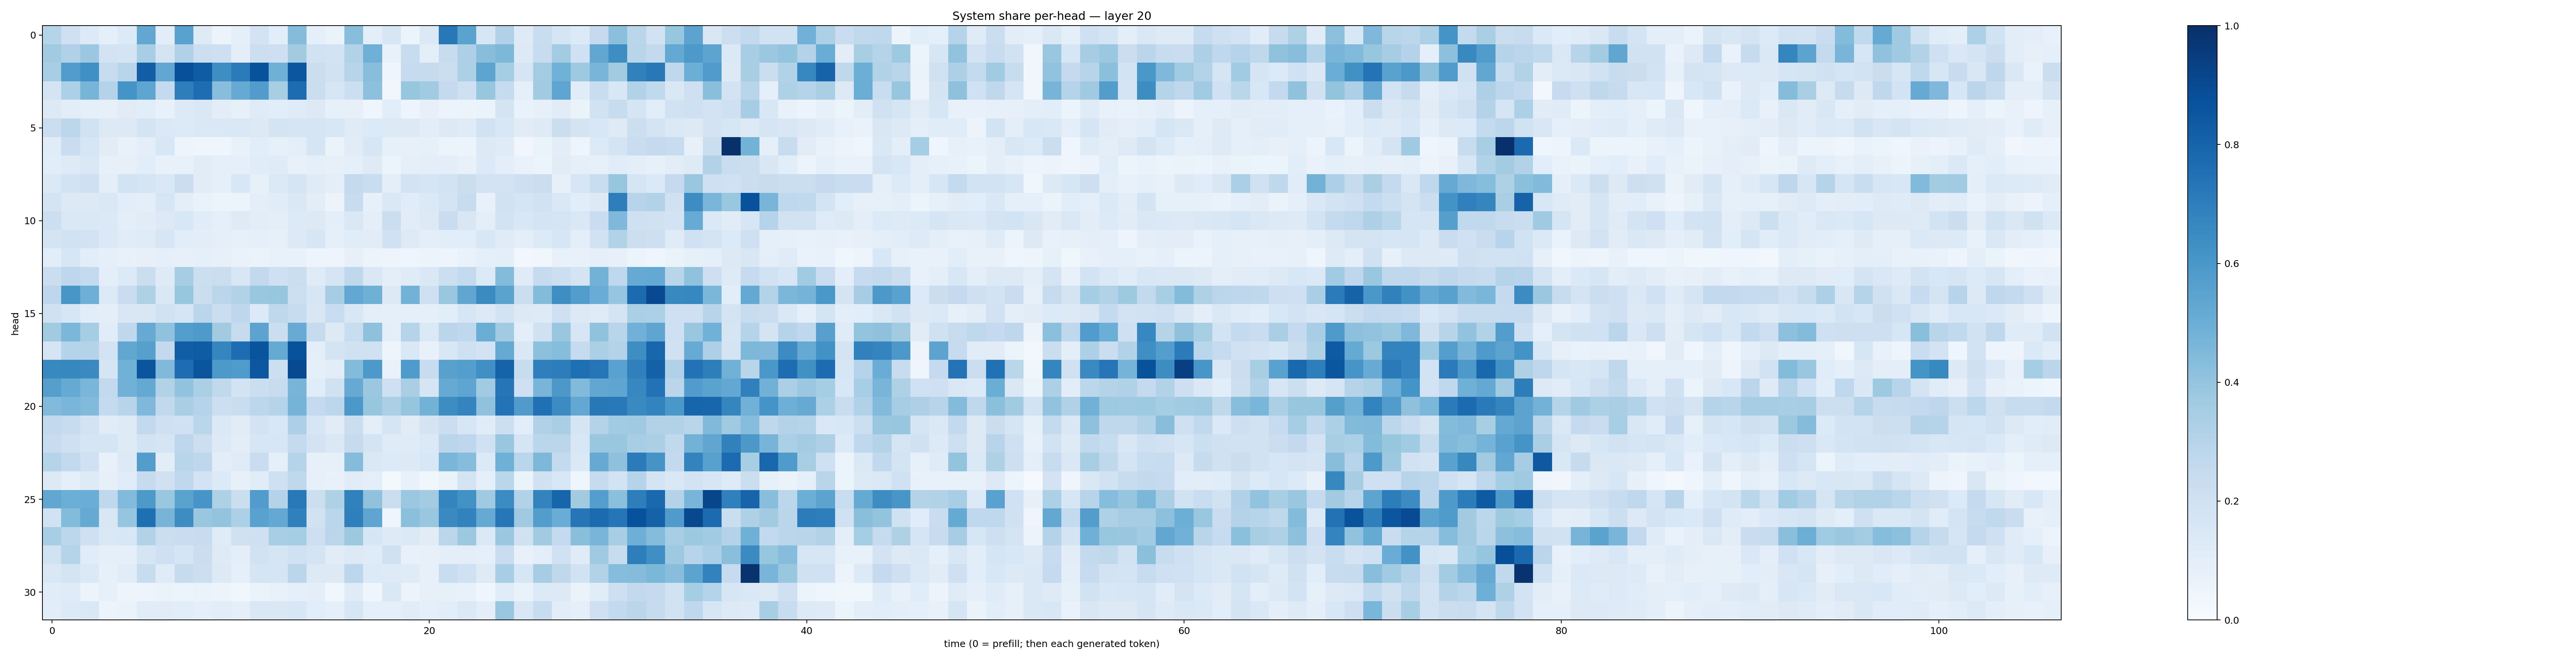

The data file committed next to this chart (first rows):
0.29845786, 0.20590355, 0.13604948, 0.08868435, 0.13543254, 0.52776104, 0.10515977, 0.55152535, 0.122149326, 0.05749757, 0.092011504, 0.18099102, 0.1084099, 0.43627435, 0.090508595, 0.06498298, 0.4283902, 0.100260675, 0.158622, 0.052946474, 0.13686544, 0.7191806, 0.54891384, 0.16265912
0.3621, 0.32, 0.3817, 0.1806, 0.1729, 0.3465, 0.1742, 0.3177, 0.2186, 0.2112, 0.09846, 0.2162, 0.214, 0.3631, 0.192, 0.1838, 0.3091, 0.4889, 0.07065, 0.2403, 0.09469, 0.2366, 0.3261, 0.427
0.3448, 0.5781, 0.6317, 0.2414, 0.2926, 0.8239, 0.5297, 0.8759, 0.8297, 0.64, 0.7098, 0.8684, 0.489, 0.8546, 0.2207, 0.1897, 0.2933, 0.4264, 0.04007, 0.2476, 0.2435, 0.2221, 0.3285, 0.5419
0.1756, 0.3308, 0.4726, 0.3081, 0.6159, 0.5367, 0.2545, 0.6969, 0.7618, 0.4261, 0.5154, 0.5755, 0.3408, 0.7657, 0.2221, 0.1618, 0.2167, 0.418, 0.03465, 0.3937, 0.3652, 0.2539, 0.2049, 0.3938
0.1282, 0.1026, 0.09318, 0.08153, 0.1102, 0.107, 0.0723, 0.1307, 0.1436, 0.1034, 0.08035, 0.1185, 0.1058, 0.1204, 0.1308, 0.08245, 0.0814, 0.04594, 0.1079, 0.04792, 0.08072, 0.05846, 0.05231, 0.0656
0.2212, 0.2781, 0.1904, 0.1252, 0.1266, 0.1724, 0.1375, 0.1334, 0.1475, 0.1407, 0.1453, 0.1312, 0.1767, 0.1715, 0.1649, 0.1536, 0.1186, 0.1331, 0.1313, 0.1258, 0.1024, 0.1276, 0.1211, 0.1932
0.1166, 0.2293, 0.1584, 0.1095, 0.07127, 0.09517, 0.1554, 0.05005, 0.0415, 0.04262, 0.07442, 0.106, 0.08306, 0.09784, 0.1718, 0.06291, 0.1098, 0.1591, 0.0843, 0.08194, 0.08391, 0.05169, 0.06028, 0.1318
0.109, 0.1243, 0.1445, 0.08435, 0.07923, 0.1073, 0.07703, 0.07622, 0.1129, 0.08694, 0.09273, 0.1142, 0.1202, 0.07347, 0.09364, 0.08171, 0.0864, 0.1225, 0.0539, 0.09348, 0.0973, 0.1005, 0.07744, 0.1344
0.1371, 0.1847, 0.2088, 0.1004, 0.185, 0.1652, 0.1482, 0.2192, 0.1126, 0.09234, 0.1558, 0.08405, 0.1401, 0.1669, 0.1209, 0.1012, 0.2532, 0.2311, 0.1014, 0.1804, 0.1702, 0.1868, 0.2265, 0.1797
0.1778, 0.1283, 0.1326, 0.1411, 0.1072, 0.09897, 0.1571, 0.09512, 0.06696, 0.05458, 0.06096, 0.09852, 0.1158, 0.1445, 0.105, 0.05559, 0.2397, 0.08565, 0.146, 0.1144, 0.1372, 0.1744, 0.2414, 0.07507
0.2158, 0.1437, 0.1478, 0.1381, 0.1013, 0.112, 0.1252, 0.1524, 0.1161, 0.0926, 0.1235, 0.1032, 0.09966, 0.1365, 0.1252, 0.09419, 0.1464, 0.09408, 0.2233, 0.1111, 0.1326, 0.2275, 0.1518, 0.09953
0.1728, 0.1931, 0.1822, 0.1374, 0.1167, 0.121, 0.158, 0.1077, 0.1052, 0.08978, 0.08249, 0.08988, 0.08587, 0.1269, 0.1564, 0.0896, 0.1168, 0.1125, 0.2021, 0.1227, 0.09831, 0.1062, 0.1062, 0.155
0.1061, 0.1596, 0.1086, 0.09263, 0.07806, 0.07936, 0.08824, 0.07819, 0.08892, 0.08111, 0.06739, 0.06477, 0.07588, 0.07794, 0.04882, 0.04737, 0.08103, 0.06163, 0.04736, 0.04256, 0.05998, 0.04957, 0.06719, 0.09321
0.2216, 0.2751, 0.2569, 0.09436, 0.1359, 0.2249, 0.1227, 0.3484, 0.2184, 0.2204, 0.1502, 0.259, 0.2093, 0.2228, 0.1187, 0.1701, 0.272, 0.1424, 0.09394, 0.1192, 0.1456, 0.2152, 0.2564, 0.1354
0.2756, 0.6052, 0.4957, 0.1366, 0.2293, 0.3206, 0.1427, 0.3932, 0.219, 0.2839, 0.3164, 0.3845, 0.3943, 0.2153, 0.1605, 0.3498, 0.527, 0.4905, 0.1252, 0.4791, 0.2095, 0.3881, 0.5347, 0.6522
0.1983, 0.1604, 0.1085, 0.09869, 0.1497, 0.151, 0.1907, 0.1659, 0.2873, 0.2242, 0.2773, 0.1338, 0.273, 0.2347, 0.1517, 0.2328, 0.1487, 0.09986, 0.09113, 0.08845, 0.08951, 0.108, 0.1622, 0.1262
0.3596, 0.458, 0.3553, 0.1159, 0.2694, 0.5135, 0.4087, 0.569, 0.5862, 0.3603, 0.2438, 0.546, 0.2213, 0.5081, 0.2434, 0.1265, 0.2333, 0.4109, 0.1009, 0.3045, 0.1378, 0.2851, 0.2679, 0.5024
0.1676, 0.3017, 0.3082, 0.1828, 0.5288, 0.5612, 0.258, 0.8239, 0.8294, 0.6702, 0.7631, 0.8625, 0.5173, 0.8702, 0.09882, 0.1765, 0.1958, 0.1966, 0.05014, 0.1435, 0.07043, 0.1496, 0.2061, 0.1801
0.6598, 0.6623, 0.6558, 0.1708, 0.4848, 0.8571, 0.4482, 0.7644, 0.8581, 0.5931, 0.5825, 0.8512, 0.2184, 0.8961, 0.08812, 0.1045, 0.4376, 0.5918, 0.06811, 0.5822, 0.2385, 0.5559, 0.568, 0.6306
0.5661, 0.5192, 0.4648, 0.2596, 0.4843, 0.5232, 0.313, 0.4054, 0.3348, 0.2625, 0.1865, 0.2204, 0.2351, 0.4688, 0.1155, 0.1974, 0.5152, 0.3827, 0.2106, 0.3377, 0.1691, 0.5156, 0.539, 0.3648
0.4425, 0.4635, 0.443, 0.2572, 0.2952, 0.4518, 0.263, 0.3384, 0.3033, 0.2168, 0.2336, 0.281, 0.3036, 0.476, 0.256, 0.2783, 0.5942, 0.3931, 0.3321, 0.3981, 0.4802, 0.6435, 0.6756, 0.4063
0.2615, 0.2373, 0.1829, 0.1109, 0.1221, 0.2616, 0.2032, 0.1999, 0.2887, 0.1381, 0.1109, 0.1816, 0.1551, 0.3258, 0.159, 0.1095, 0.2257, 0.09523, 0.1641, 0.111, 0.1794, 0.226, 0.1633, 0.1165
0.2366, 0.2043, 0.1675, 0.1717, 0.1237, 0.1872, 0.1703, 0.2735, 0.2171, 0.127, 0.1051, 0.1632, 0.1593, 0.2513, 0.1804, 0.1466, 0.2424, 0.1733, 0.1201, 0.1201, 0.1398, 0.2848, 0.2773, 0.2018
0.303, 0.2601, 0.2001, 0.07261, 0.1327, 0.5742, 0.104, 0.2906, 0.277, 0.1025, 0.1177, 0.2273, 0.09028, 0.2988, 0.07921, 0.08526, 0.4353, 0.1415, 0.1331, 0.1279, 0.1528, 0.4643, 0.431, 0.1345
0.1256, 0.08843, 0.1241, 0.07869, 0.1133, 0.2457, 0.1976, 0.268, 0.1824, 0.1344, 0.08134, 0.1164, 0.2105, 0.2734, 0.07872, 0.07715, 0.1113, 0.1005, 0.01808, 0.07554, 0.03634, 0.06609, 0.1754, 0.09287
0.5275, 0.4977, 0.5013, 0.2666, 0.4433, 0.5909, 0.3847, 0.5477, 0.6086, 0.3205, 0.2258, 0.5751, 0.305, 0.7151, 0.2161, 0.3242, 0.6873, 0.4067, 0.2257, 0.381, 0.3562, 0.6738, 0.6238, 0.3676
0.1949, 0.4404, 0.5194, 0.1501, 0.3975, 0.7551, 0.4723, 0.6411, 0.3847, 0.4023, 0.3319, 0.5509, 0.5202, 0.6891, 0.1933, 0.2878, 0.6937, 0.5361, 0.0442, 0.4182, 0.3835, 0.6532, 0.6814, 0.5122
0.346, 0.2787, 0.2087, 0.1469, 0.1523, 0.3138, 0.2252, 0.23, 0.2417, 0.1178, 0.1956, 0.2061, 0.3417, 0.354, 0.2123, 0.2851, 0.3759, 0.161, 0.1238, 0.1402, 0.1132, 0.2831, 0.3759, 0.1379
0.1907, 0.3012, 0.1158, 0.08829, 0.09172, 0.165, 0.2032, 0.1705, 0.2219, 0.1233, 0.09452, 0.1946, 0.1655, 0.2001, 0.176, 0.1125, 0.1288, 0.1183, 0.1965, 0.07635, 0.07943, 0.09555, 0.09467, 0.08828
0.1458, 0.1729, 0.1368, 0.08503, 0.1152, 0.2345, 0.1185, 0.2448, 0.2187, 0.1298, 0.08887, 0.1712, 0.1692, 0.282, 0.1281, 0.1286, 0.2785, 0.1344, 0.1221, 0.1202, 0.0819, 0.2344, 0.2022, 0.1247
0.1149, 0.1172, 0.05691, 0.08214, 0.04774, 0.04922, 0.06487, 0.06135, 0.06616, 0.05762, 0.03604, 0.06355, 0.07662, 0.09369, 0.09877, 0.03738, 0.1208, 0.04568, 0.1419, 0.05558, 0.07926, 0.08285, 0.07296, 0.04371
0.1034, 0.1348, 0.1416, 0.05755, 0.06564, 0.1147, 0.1132, 0.1091, 0.08815, 0.1086, 0.0893, 0.1454, 0.1408, 0.1531, 0.1062, 0.09149, 0.1613, 0.08806, 0.08721, 0.1127, 0.09294, 0.1079, 0.1388, 0.09418
